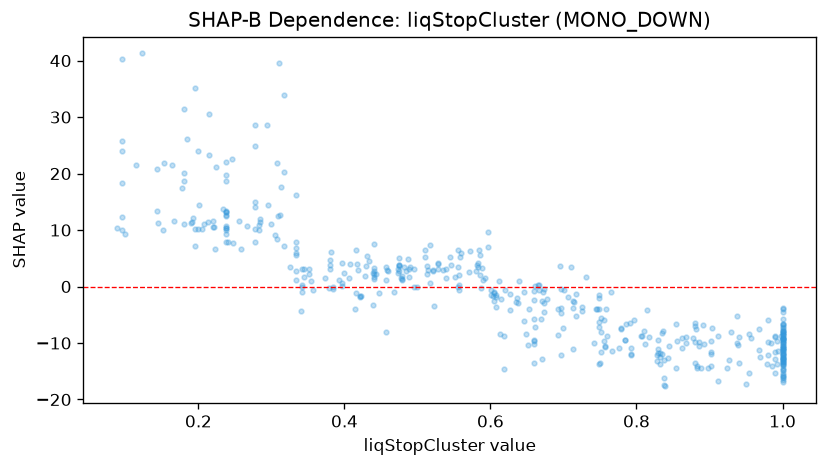

The table this chart was drawn from, first rows:
feature_value, shap_value
0.665, 0.2292
1.0, -12.63
0.489, 3.105
0.238, 13.18
0.517, 0.6073
0.342, -0.03945
0.333, 5.66
0.546, 3.792
0.238, 13.45
0.255, 11.62
0.939, -10.44
0.238, 10.73
0.22, 10.5
0.423, -1.738
0.784, -9.493
1.0, -9.753
0.957, -9.142
0.277, 10.21
0.238, 10.33
0.511, 5.235
0.784, -9.525
0.581, 3.796
0.725, -3.645
0.627, -1.368
0.667, 0.3173
0.214, 23.34
0.938, -5.296
0.829, -11
0.213, 11.42
0.779, -7.488
1.0, -6.613
0.758, -3.914
0.285, 11.87
0.283, 9.948
0.333, 6.884
0.283, 10.89
0.285, 11.51
0.2, 10.17
0.806, -8.807
1.0, -9.094
0.792, -10.82
0.238, 12.67
0.482, 3.408
0.835, -8.158
0.468, -0.9537
1.0, -10.01
0.114, 21.44
0.246, 22.5
0.706, -1.784
0.666, -0.5744
0.511, 6.387
0.731, 1.656
0.994, -11.41
1.0, -11.09
0.277, 15.02
0.475, 2.813
0.701, -0.5327
1.0, -10.54
0.88, -6.404
0.238, 9.368
... 397 more rows
